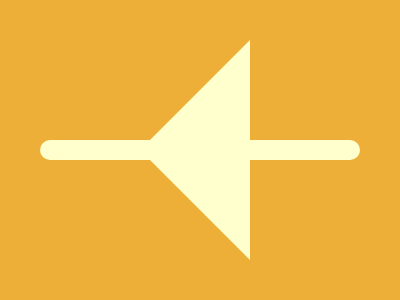

Write a web page that renders exactly this picture using CSS.

<p />
<style>
  & {
    background: #edaf38;
  }
  p,
  p:after {
    position: absolute;
    background: #ffffcd;
  }
  p {
    top: 124;
    left: 40;
    width: 320;
    height: 20;
    border-radius: 20Q;
  }
  p:after {
    content: '';
    width: 220;
    height: 110;
    transform: rotate(-90deg);
    top: -45;
    left: 45;
    clip-path: polygon(50% 0, 0 100%, 100% 100%);
  }
</style>
